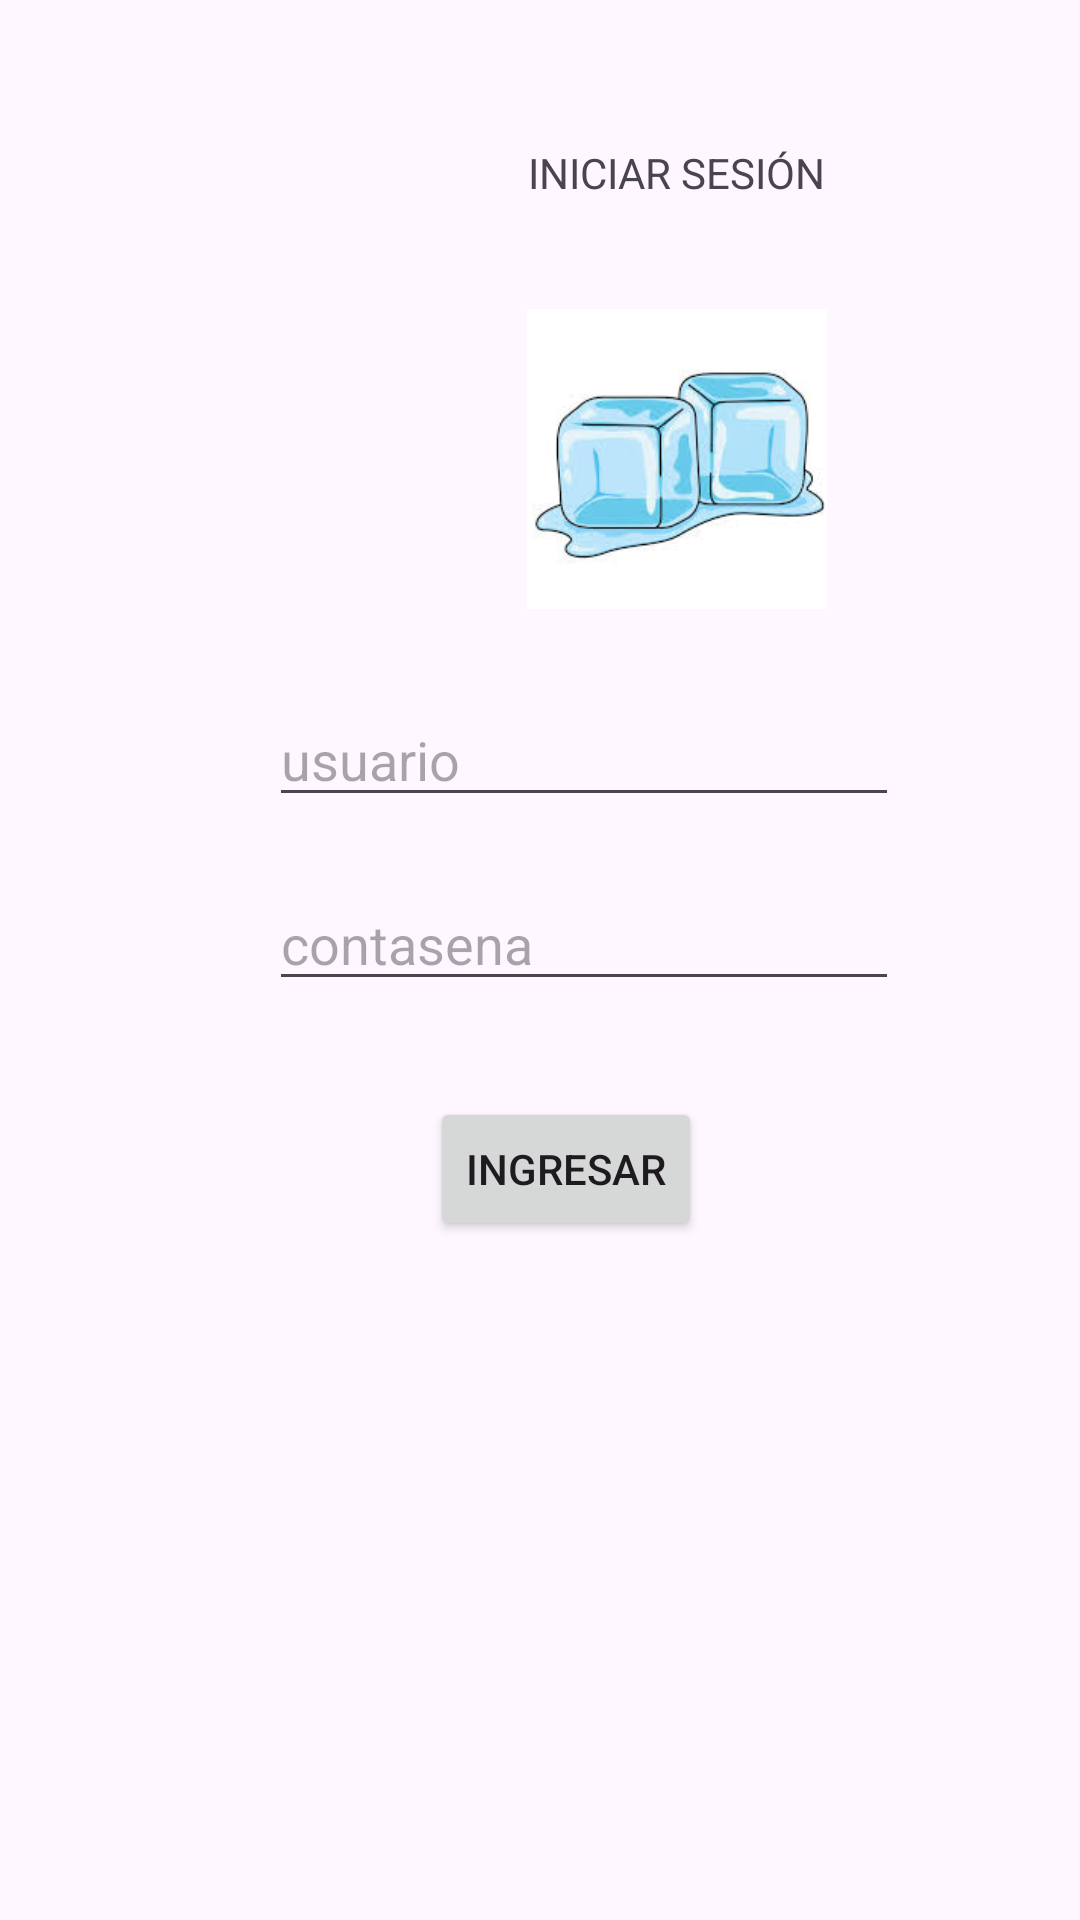

Write the Android layout XML for this screen, with the resource values it uses.
<!-- AndroidManifest.xml: application theme Theme.TiendaApi -->
<!-- res/layout/activity_login.xml -->
<?xml version="1.0" encoding="utf-8"?>
<androidx.constraintlayout.widget.ConstraintLayout xmlns:android="http://schemas.android.com/apk/res/android"
    xmlns:app="http://schemas.android.com/apk/res-auto"
    xmlns:tools="http://schemas.android.com/tools"
    android:id="@+id/main"
    android:layout_width="match_parent"
    android:layout_height="match_parent"
    tools:context=".vista.LoginActivity">

    <ImageView
        android:id="@+id/imgLogin"
        android:layout_width="100dp"
        android:layout_height="100dp"
        android:layout_marginTop="36dp"
        android:src="@drawable/principal"
        android:scaleType="centerCrop"
        app:layout_constraintEnd_toEndOf="@+id/textView"
        app:layout_constraintHorizontal_bias="0.565"
        app:layout_constraintStart_toStartOf="@+id/textView"
        app:layout_constraintTop_toBottomOf="@+id/textView"
        tools:srcCompat="@tools:sample/avatars" />

    <TextView
        android:id="@+id/textView"
        android:layout_width="wrap_content"
        android:layout_height="wrap_content"
        android:layout_marginStart="176dp"
        android:layout_marginTop="48dp"
        android:layout_marginEnd="135dp"
        android:text="INICIAR SESIÓN"
        app:layout_constraintEnd_toEndOf="parent"
        app:layout_constraintHorizontal_bias="0.0"
        app:layout_constraintStart_toStartOf="parent"
        app:layout_constraintTop_toTopOf="parent"
        app:layout_constraintVertical_bias="0.223" />

    <EditText
        android:id="@+id/txtClave"
        android:layout_width="wrap_content"
        android:layout_height="wrap_content"
        android:layout_marginTop="20dp"
        android:ems="10"
        android:hint="contasena"
        android:inputType="textPassword"
        app:layout_constraintEnd_toEndOf="@+id/txtUsuario"
        app:layout_constraintHorizontal_bias="0.0"
        app:layout_constraintStart_toStartOf="@+id/txtUsuario"
        app:layout_constraintTop_toBottomOf="@+id/txtUsuario" />

    <EditText
        android:id="@+id/txtUsuario"
        android:layout_width="wrap_content"
        android:layout_height="wrap_content"
        android:layout_marginTop="28dp"
        android:ems="10"
        android:hint="usuario"
        android:inputType="text"
        app:layout_constraintEnd_toEndOf="parent"
        app:layout_constraintHorizontal_bias="0.597"
        app:layout_constraintStart_toStartOf="parent"
        app:layout_constraintTop_toBottomOf="@+id/imgLogin" />

    <Button
        android:id="@+id/btnLogin"
        android:layout_width="wrap_content"
        android:layout_height="wrap_content"
        android:layout_marginTop="32dp"
        android:text="Ingresar"
        app:layout_constraintEnd_toEndOf="@+id/txtUsuario"
        app:layout_constraintHorizontal_bias="0.449"
        app:layout_constraintStart_toStartOf="@+id/txtUsuario"
        app:layout_constraintTop_toBottomOf="@+id/txtClave" />
</androidx.constraintlayout.widget.ConstraintLayout>
<!-- resources referenced by this layout -->
<resources>
  <!-- drawable principal: png bitmap (drawable, 6584 bytes) -->
  <style name="Theme.TiendaApi" parent="Base.Theme.TiendaApi" />
  <style name="Base.Theme.TiendaApi" parent="Theme.Material3.DayNight.NoActionBar">
          
          
      </style>
</resources>
